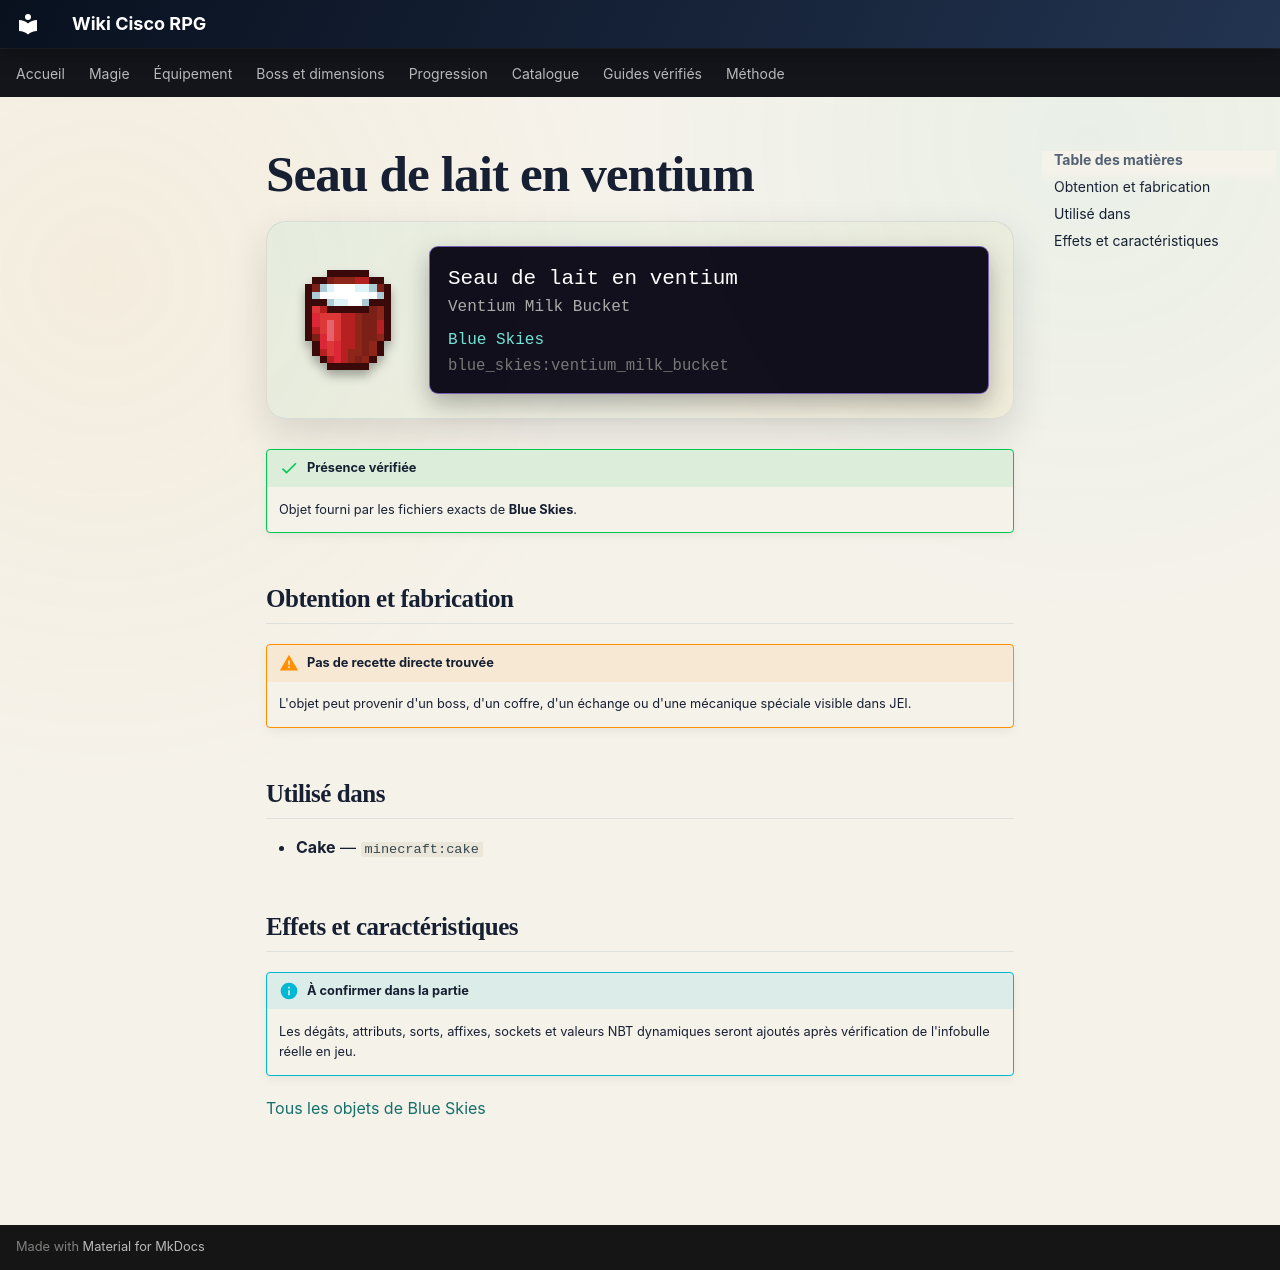

repository: Kloups-Dev/wiki-cisco-rpg · page: catalogue/objets/blue_skies/ventium_milk_bucket/index.html · generator: mkdocs

# Seau de lait en ventium

<div class="mc-item-showcase">
<img class="mc-item-icon" src="../../../../assets/generated/items/blue_skies/ventium_milk_bucket.png" alt="Seau de lait en ventium">
<div class="mc-tooltip-card">
<div class="mc-tooltip-card__name">Seau de lait en ventium</div>
<div class="mc-tooltip-card__alias">Ventium Milk Bucket</div>
<div class="mc-tooltip-card__mod">Blue Skies</div>
<div class="mc-tooltip-card__id">blue_skies:ventium_milk_bucket</div>
</div>
</div>

!!! success "Présence vérifiée"
    Objet fourni par les fichiers exacts de **Blue Skies**.

## Obtention et fabrication

!!! warning "Pas de recette directe trouvée"
    L'objet peut provenir d'un boss, d'un coffre, d'un échange ou d'une mécanique spéciale visible dans JEI.

## Utilisé dans

- **Cake** — <code>minecraft:cake</code>

## Effets et caractéristiques

!!! info "À confirmer dans la partie"
    Les dégâts, attributs, sorts, affixes, sockets et valeurs NBT dynamiques seront ajoutés après vérification de l'infobulle réelle en jeu.

[Tous les objets de Blue Skies](../../../contenu/blue-skies.md)
